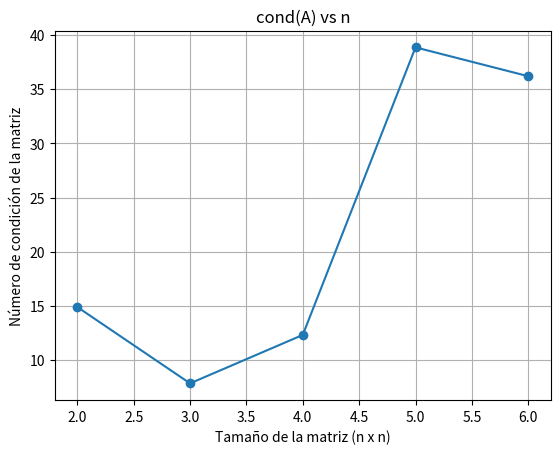

Python code for this plot:
import math
import random
import matplotlib.pyplot as plt

class NumeroCondicion:
    def __init__(self, A):
        self.A = A
        self.condA = self.calcular_condA()

    def calcular_condA(self):
        detA = self.determinante(self.A)
        if detA == 0:
            print("La matriz A no es invertible.")
            return None
        else:
            invA = self.inversa(self.A)
            return self.norma(self.A) * self.norma(invA)
    
    def determinante(self, matriz):
        if len(matriz) == 2:
            return ((matriz[0][0] * matriz[1][1]) - (matriz[0][1] * matriz[1][0]))
        determinante = 0
        for c in range(len(matriz)):
            # Crear una submatriz. Expansión por cofactores a partir de la fila 1.
            submatriz = [fila[:c] + fila[c+1:] for fila in matriz[1:]]
            # Calcular el determinante.
            determinante += ((-1) ** c) * matriz[0][c] * self.determinante(submatriz)
        return determinante

    def inversa(self, matriz):
        n = len(matriz)
        A = self.copiar_matriz(matriz)
        identidad = [[1 if i == j else 0 for j in range(n)] for i in range(n)]
        for i in range(n):
            A[i] += identidad[i]
        for i in range(n):
            if abs(A[i][i]) < 1e-12:
                for j in range(i + 1, n):
                    if abs(A[j][i]) > abs(A[i][i]):
                        A[i], A[j] = A[j], A[i]
                        break
            pivote = A[i][i]
            A[i] = [x / pivote for x in A[i]]
            for j in range(n):
                if j != i:
                    factor = A[j][i]
                    A[j] = [a - factor * b for a, b in zip(A[j], A[i])]
        return [fila[n:] for fila in A]
    
    def copiar_matriz(self, matriz):
        return [fila[:] for fila in matriz]
    
    def norma(self, matriz):
        return math.sqrt(sum(x**2 for fila in matriz for x in fila))
    
# Código principal:
x = []
y = []
n = 2

for i in range(5):
    nc = NumeroCondicion([[random.uniform(-100, 100) for _ in range(n)] for _ in range(n)])
    if nc.condA != None:
        x.append(n)
        y.append(nc.condA)
    n += 1
    print(f"Número de condición de la matriz {i + 1}: {nc.condA}")

plt.plot(x, y, marker = 'o')
plt.xlabel('Tamaño de la matriz (n x n)')
plt.ylabel('Número de condición de la matriz')
plt.title('cond(A) vs n')
plt.grid()
plt.show()